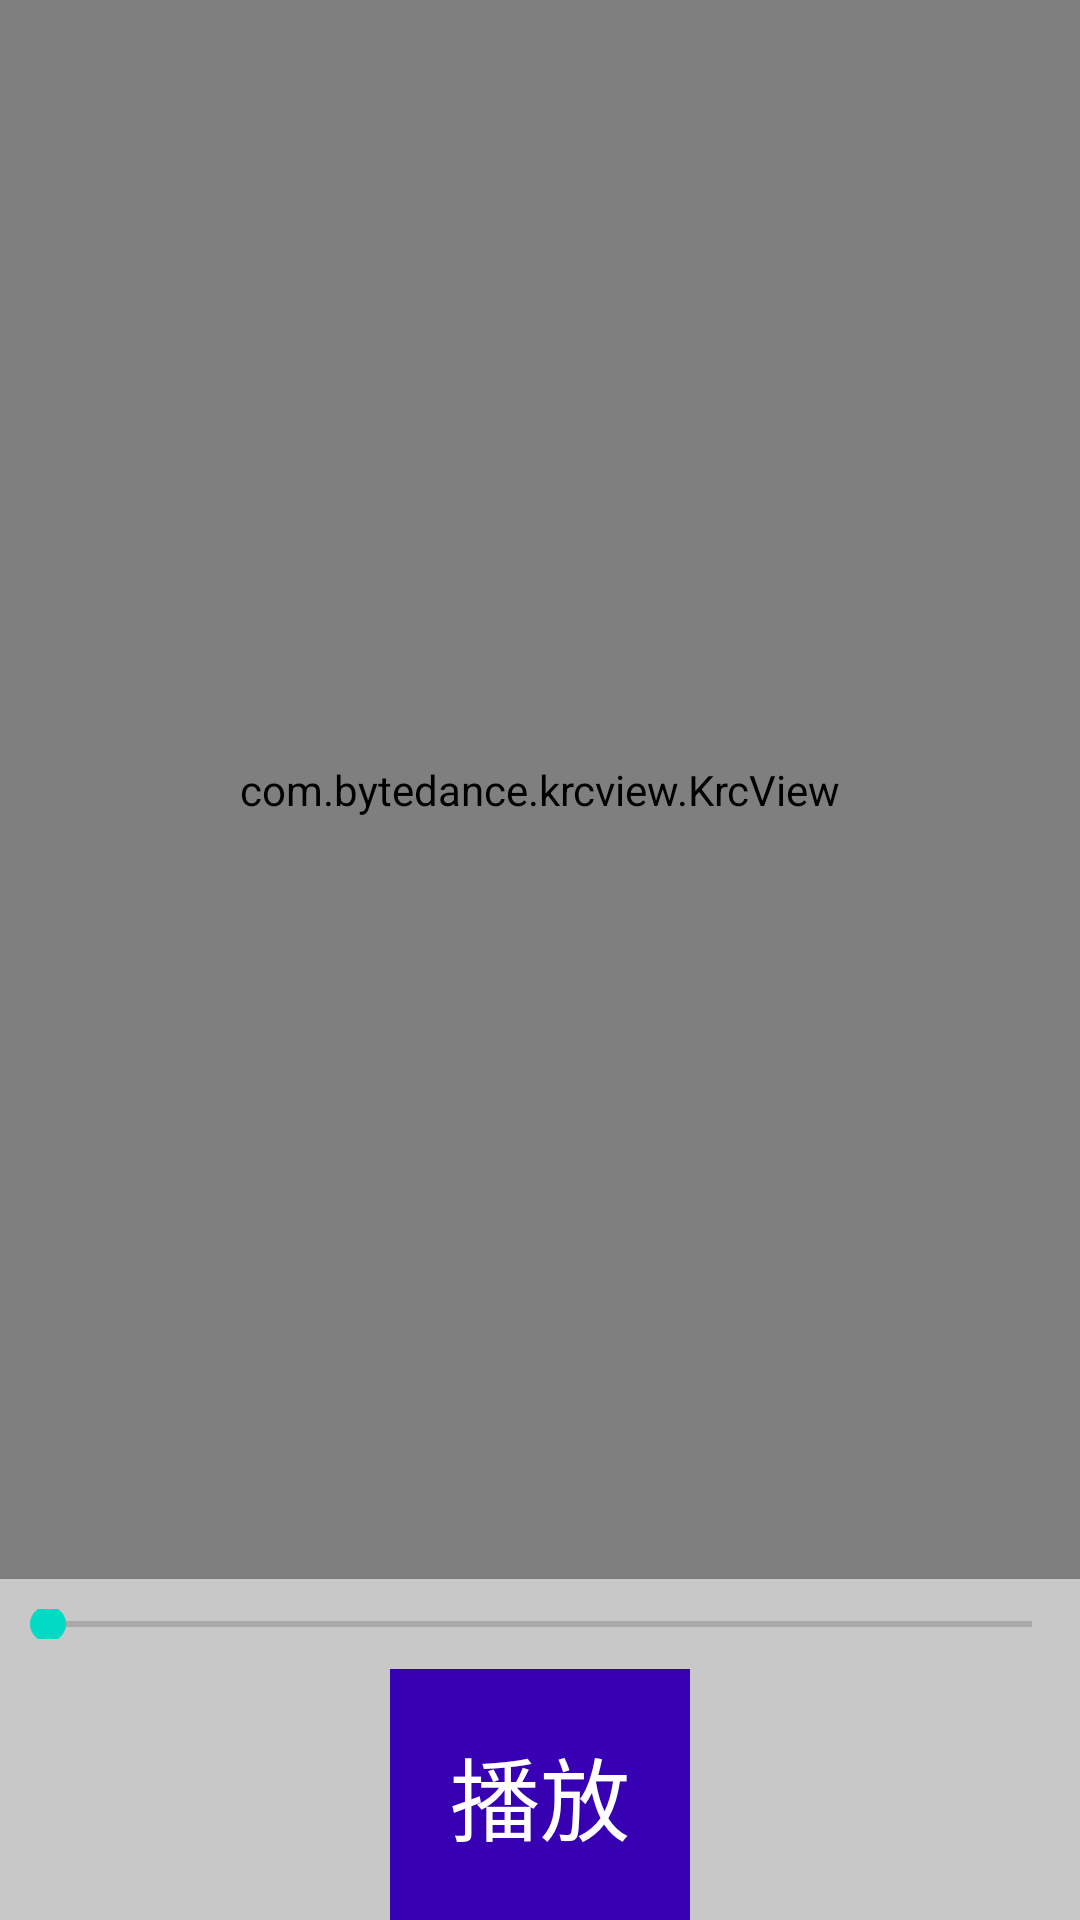

Produce the Android XML layout that renders to this screen, including the resource entries it uses.
<!-- AndroidManifest.xml: application theme Theme.krcview -->
<!-- res/layout/activity_main.xml -->
<?xml version="1.0" encoding="utf-8"?>
<androidx.constraintlayout.widget.ConstraintLayout xmlns:android="http://schemas.android.com/apk/res/android"
        xmlns:tools="http://schemas.android.com/tools"
        xmlns:app="http://schemas.android.com/apk/res-auto"
        android:layout_width="match_parent"
        android:layout_height="match_parent"
        android:background="@color/cardview_shadow_start_color"
        tools:context="com.bytedance.demo.MainActivity">

    <com.bytedance.krcview.KrcView
            android:id="@+id/krcView"
            android:layout_width="match_parent"
            android:layout_height="0dp"
            app:layout_constraintTop_toTopOf="parent"
            app:layout_constraintBottom_toTopOf="@id/seekBar"
            app:current_line_text_color="@color/white"
            app:current_line_highLight_text_color="@color/design_default_color_secondary_variant"
            app:normal_text_color="@color/white"
            app:lineSpace="10dp"
            app:max_text_size="18sp"
            app:min_text_size="15sp"
            app:maxWordsPerLine="15"
            app:current_line_top_offset="70dp"
            android:layout_marginBottom="10dp" />

    <SeekBar
            android:id="@+id/seekBar"
            android:layout_width="match_parent"
            android:layout_height="10dp"
            app:layout_constraintStart_toStartOf="parent"
            app:layout_constraintEnd_toEndOf="parent"
            android:layout_marginBottom="10dp"
            app:layout_constraintBottom_toTopOf="@id/btn_play_pause" />

    <TextView
            android:id="@+id/btn_play_pause"
            android:layout_width="wrap_content"
            android:layout_height="wrap_content"
            app:layout_constraintStart_toStartOf="parent"
            app:layout_constraintEnd_toEndOf="parent"
            app:layout_constraintBottom_toBottomOf="parent"
            android:onClick="onClickPlayPause"
            android:textSize="30sp"
            android:padding="20dp"
            android:textColor="@color/white"
            android:background="@color/design_default_color_primary_dark"
            android:text="播放" />


</androidx.constraintlayout.widget.ConstraintLayout>
<!-- resources referenced by this layout -->
<resources>
  <style name="Theme.krcview" parent="Theme.MaterialComponents.DayNight.DarkActionBar">
          
          <item name="colorPrimary">@color/purple_500</item>
          <item name="colorPrimaryVariant">@color/purple_700</item>
          <item name="colorOnPrimary">@color/white</item>
          
          <item name="colorSecondary">@color/teal_200</item>
          <item name="colorSecondaryVariant">@color/teal_700</item>
          <item name="colorOnSecondary">@color/black</item>
          
          <item name="android:statusBarColor">?attr/colorPrimaryVariant</item>
          
      </style>
  <!-- not gathered from this repository: default colours our renderer supplied (Android Studio template values) -->
  <color name="purple_500">#FF6200EE</color>
  <color name="purple_700">#FF3700B3</color>
  <color name="teal_200">#FF03DAC5</color>
  <color name="teal_700">#FF018786</color>
  <color name="black">#FF000000</color>
  <color name="white">#FFFFFFFF</color>
</resources>
